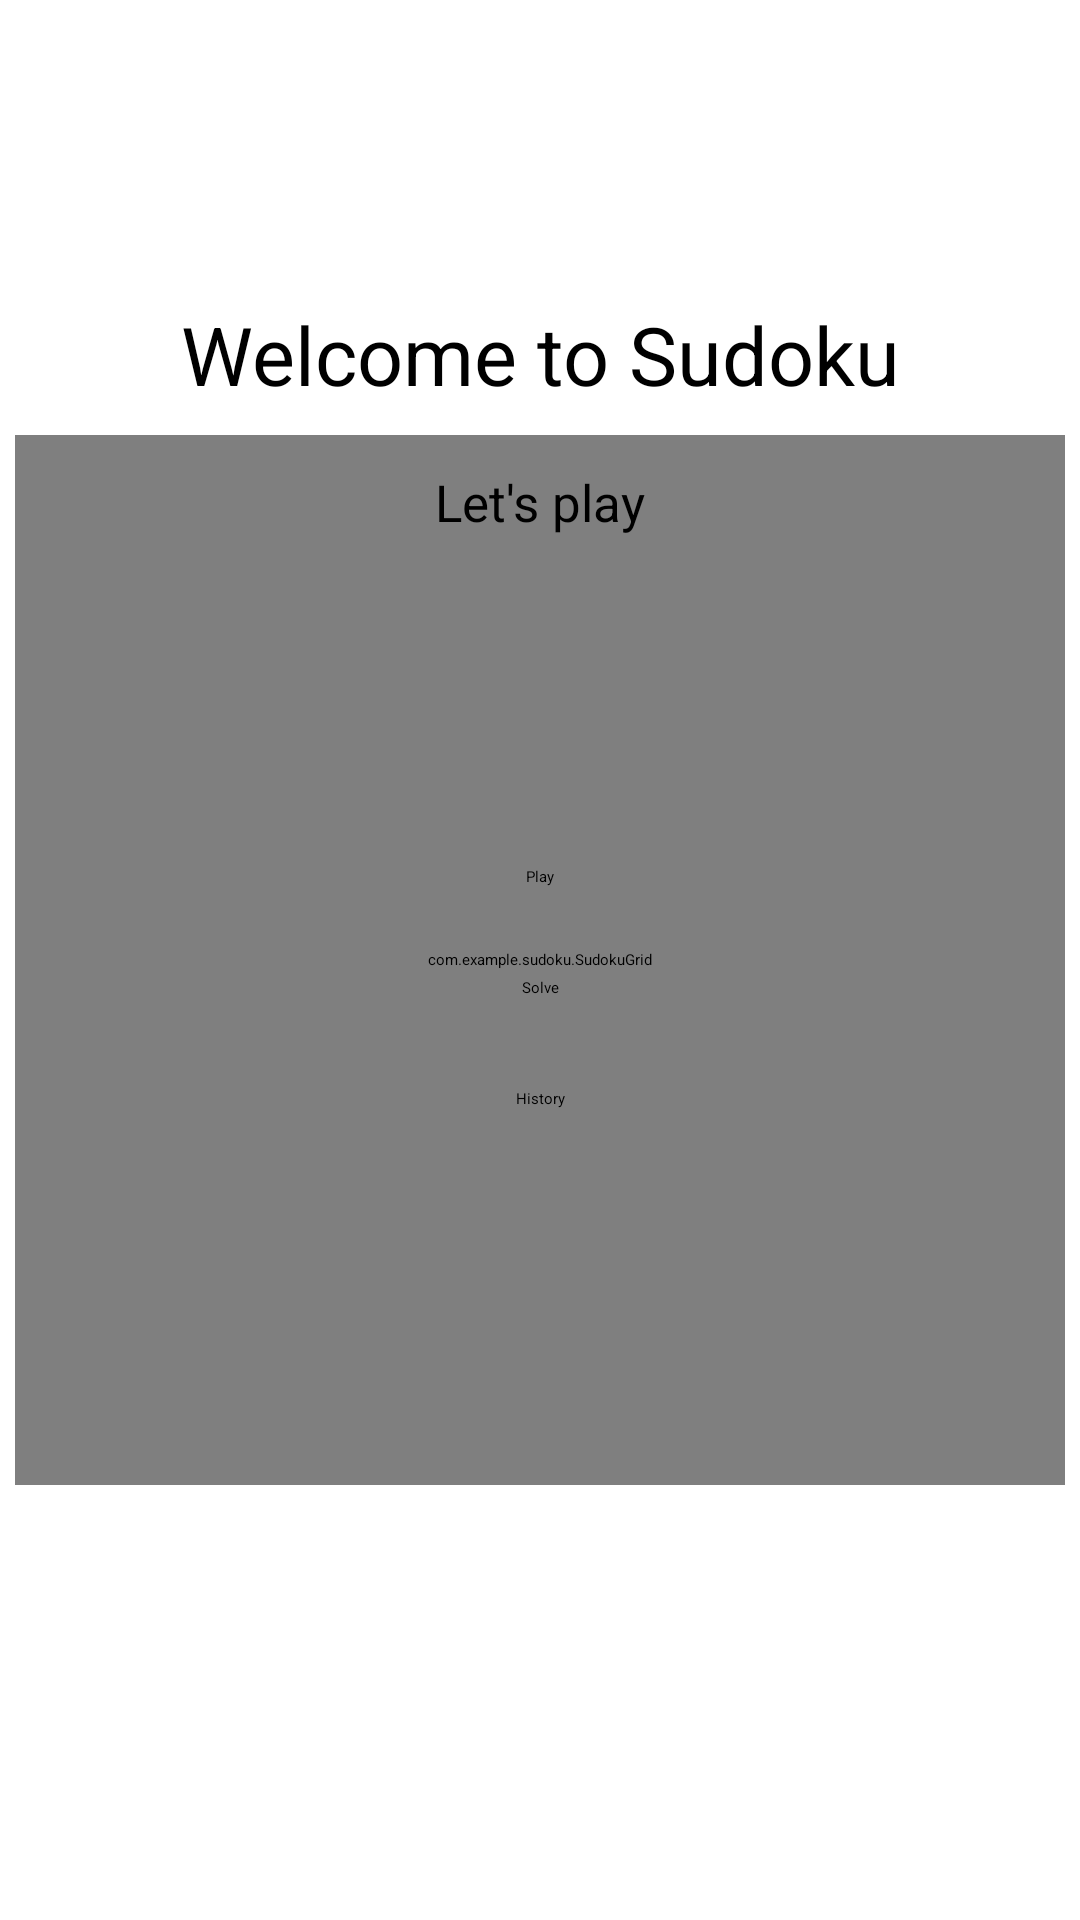

The Android layout XML behind this screen, and the referenced resources:
<!-- AndroidManifest.xml: application theme Theme.Sudoku -->
<!-- res/layout/activity_main.xml -->
<?xml version="1.0" encoding="utf-8"?>
<androidx.constraintlayout.widget.ConstraintLayout xmlns:android="http://schemas.android.com/apk/res/android"
    xmlns:app="http://schemas.android.com/apk/res-auto"
    xmlns:tools="http://schemas.android.com/tools"
    xmlns:custom="http://schemas.android.com/apk/res-auto"
    android:layout_width="match_parent"
    android:layout_height="match_parent"
    tools:context=".MainActivity">


    <FrameLayout
        android:layout_width="350dp"
        android:layout_height="350dp"
        app:layout_constraintBottom_toBottomOf="parent"
        app:layout_constraintEnd_toEndOf="parent"
        app:layout_constraintStart_toStartOf="parent"
        app:layout_constraintTop_toTopOf="parent">

        <com.example.sudoku.SudokuGrid
            android:id="@+id/SudokuGridMenu"
            android:layout_width="match_parent"
            android:layout_height="match_parent"
            custom:layout_constraintBottom_toBottomOf="parent"
            custom:layout_constraintEnd_toEndOf="parent"
            custom:layout_constraintStart_toStartOf="parent"
            custom:layout_constraintTop_toTopOf="parent">

        </com.example.sudoku.SudokuGrid>

    </FrameLayout>

    <TextView
        android:id="@+id/textView2"
        android:layout_width="wrap_content"
        android:layout_height="wrap_content"
        android:layout_marginTop="100dp"
        android:text="@string/Welcome"
        android:textSize="27dp"
        app:layout_constraintLeft_toLeftOf="parent"
        app:layout_constraintRight_toRightOf="parent"
        app:layout_constraintTop_toTopOf="parent" />

    <TextView
        android:id="@+id/textView"
        android:layout_width="wrap_content"
        android:layout_height="wrap_content"
        android:textSize="17dp"
        android:layout_marginTop="20dp"
        android:text="@string/LetsPlay"
        app:layout_constraintEnd_toEndOf="parent"
        app:layout_constraintStart_toStartOf="parent"
        app:layout_constraintTop_toBottomOf="@+id/textView2" />

    <Button
        android:id="@+id/PlayMenu"
        android:layout_width="wrap_content"
        android:layout_height="wrap_content"
        android:layout_marginTop="110dp"
        android:text="@string/Play"
        app:layout_constraintEnd_toEndOf="parent"
        app:layout_constraintStart_toStartOf="parent"
        app:layout_constraintTop_toBottomOf="@+id/textView" />

    <Button
        android:id="@+id/SolveMenu"
        android:layout_width="wrap_content"
        android:layout_height="wrap_content"
        android:text="@string/HelpMe"
        android:layout_marginTop="30dp"
        app:layout_constraintEnd_toEndOf="parent"
        app:layout_constraintStart_toStartOf="parent"
        app:layout_constraintTop_toBottomOf="@+id/PlayMenu" />

    <Button
        android:id="@+id/HistoryMenu"
        android:layout_width="wrap_content"
        android:layout_height="wrap_content"
        android:text="@string/History"
        android:layout_marginTop="30dp"
        app:layout_constraintEnd_toEndOf="parent"
        app:layout_constraintStart_toStartOf="parent"
        app:layout_constraintTop_toBottomOf="@+id/SolveMenu" />


</androidx.constraintlayout.widget.ConstraintLayout>
<!-- resources referenced by this layout -->
<resources>
  <string name="HelpMe">Solve</string>
  <string name="History">History</string>
  <string name="LetsPlay">Let\'s play</string>
  <string name="Play">Play</string>
  <string name="Welcome">Welcome to Sudoku</string>
  <style name="Theme.Sudoku" parent="Theme.MaterialComponents.DayNight.NoActionBar">
          
          <item name="colorPrimary">@color/purple_200</item>
          <item name="colorPrimaryVariant">@color/purple_700</item>
          <item name="colorOnPrimary">@color/black</item>
          
          <item name="colorSecondary">@color/teal_200</item>
          <item name="colorSecondaryVariant">@color/teal_200</item>
          <item name="colorOnSecondary">@color/black</item>
          
          <item name="android:statusBarColor" tools:targetApi="l">?attr/colorPrimaryVariant</item>
          
      </style>
  <color name="purple_200">#FFBB86FC</color>
  <color name="purple_700">#FF3700B3</color>
  <color name="black">#FF000000</color>
  <color name="teal_200">#FF03DAC5</color>
</resources>
